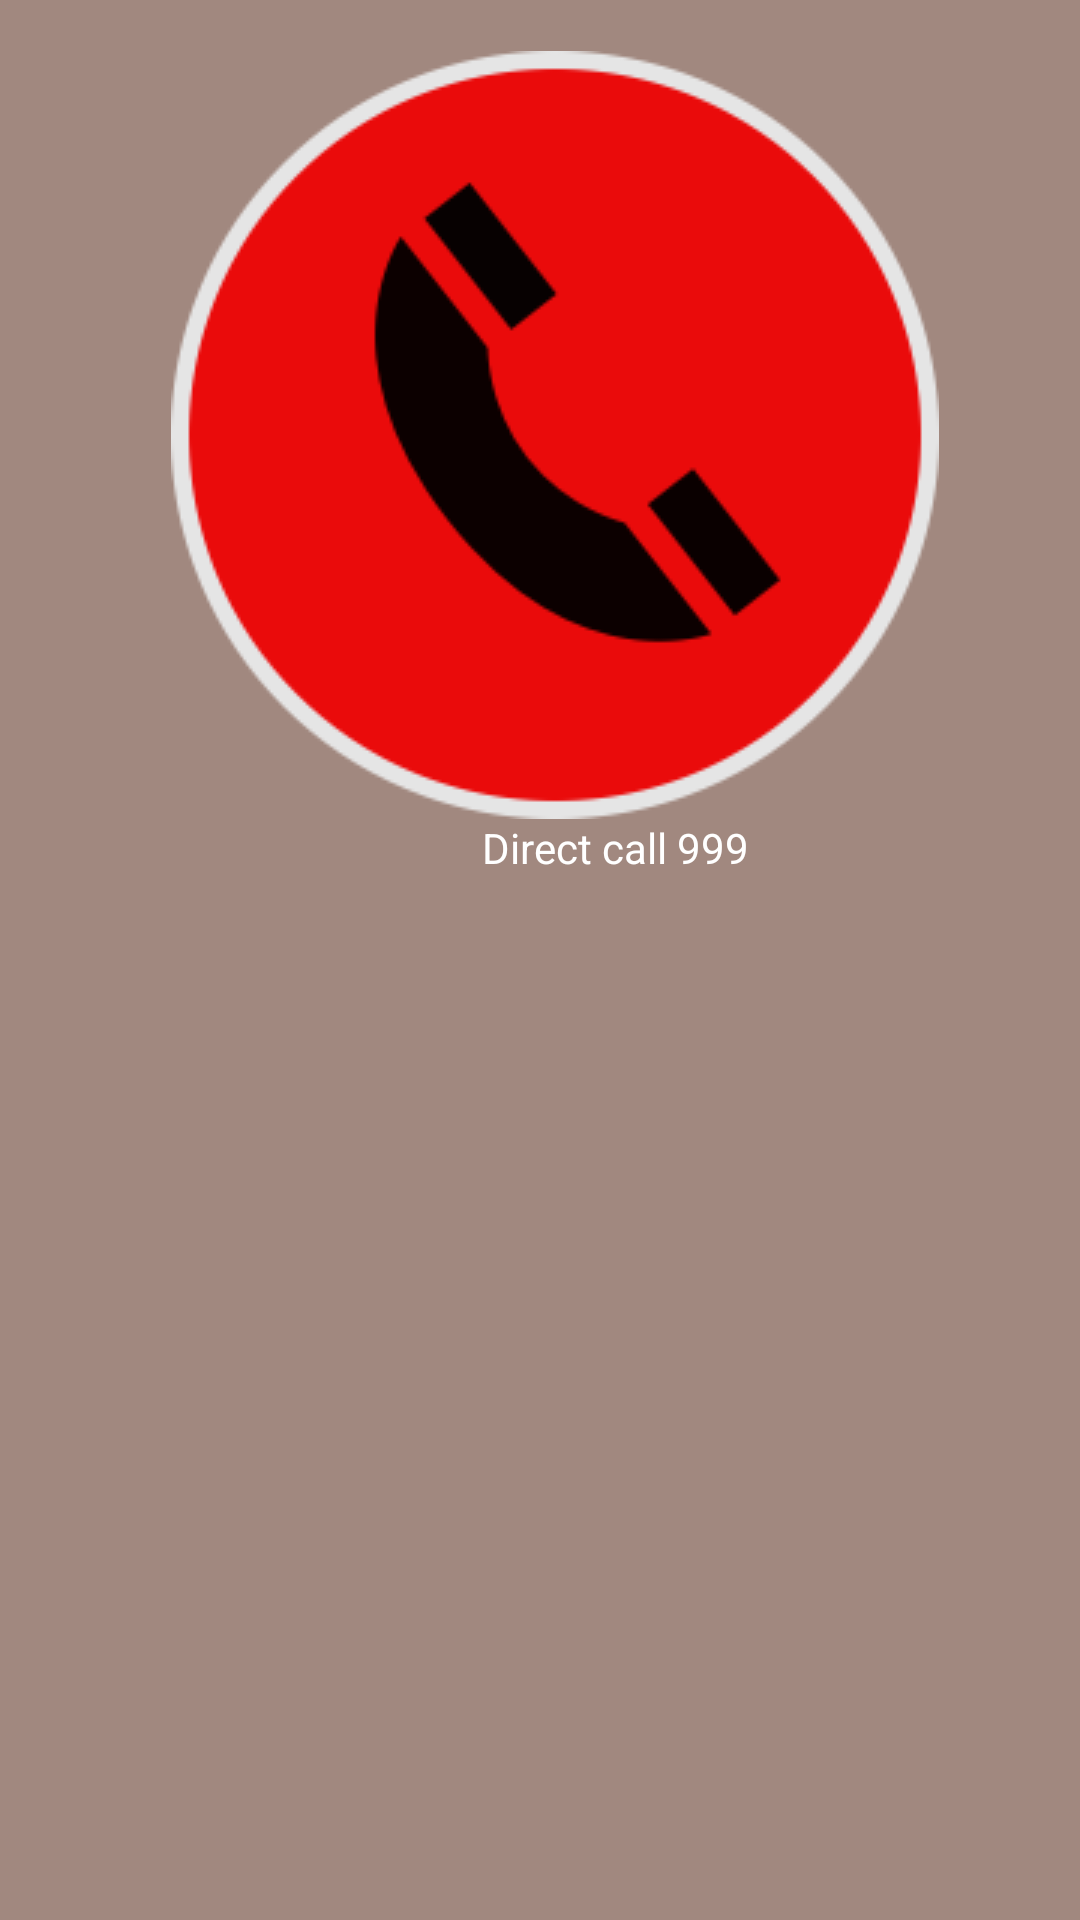

Layout XML and referenced resources for this Android screen:
<!-- AndroidManifest.xml: application theme AppTheme -->
<!-- res/layout/activity_fire.xml -->
<?xml version="1.0" encoding="utf-8"?>
<LinearLayout xmlns:android="http://schemas.android.com/apk/res/android"
    xmlns:app="http://schemas.android.com/apk/res-auto"
    xmlns:tools="http://schemas.android.com/tools"
    android:background="#a1887f"
    android:layout_width="match_parent"
    android:layout_height="match_parent"
    android:orientation="vertical"
    tools:context="com.example.gnjoroge.ringthealarm.FireActivity">

    
        
        
        
        
        

    <ImageView
        android:id="@+id/fireEmergencyButton"
        android:layout_width="wrap_content"
        android:layout_height="wrap_content"
        android:layout_alignLeft="@+id/selectAmb"
        android:layout_alignParentTop="true"
        android:layout_alignStart="@+id/selectAmb"
        android:layout_marginTop="17dp"
        android:layout_gravity="center"
        android:adjustViewBounds="true"
        android:paddingLeft="10dp"
        android:scaleType="fitXY"
        app:srcCompat="@drawable/red" />

    <TextView
        android:id="@+id/textView3"
        android:layout_width="350dp"
        android:gravity="center"
        android:textColor="#ffff"
        android:layout_marginLeft="30dp"
        android:layout_height="wrap_content"
        android:layout_alignParentLeft="true"
        android:layout_alignParentStart="true"
        android:layout_alignParentTop="true"
        android:text="Direct call 999" />


    <android.support.v7.widget.RecyclerView
        android:id="@+id/my_recycler_view"
        android:layout_width="match_parent"
        android:layout_height="match_parent"
        android:scrollbars="vertical"
        android:textColor="#ffff"
        />

</LinearLayout>
<!-- resources referenced by this layout -->
<resources>
  <!-- drawable red: png bitmap (drawable, 13967 bytes) -->
  <style name="AppTheme" parent="Theme.AppCompat.Light.NoActionBar">
          
          <item name="colorPrimary">@color/primary</item>
          <item name="colorPrimaryDark">@color/primary_dark</item>
          <item name="colorAccent">@color/primary_light</item>
      </style>
</resources>
